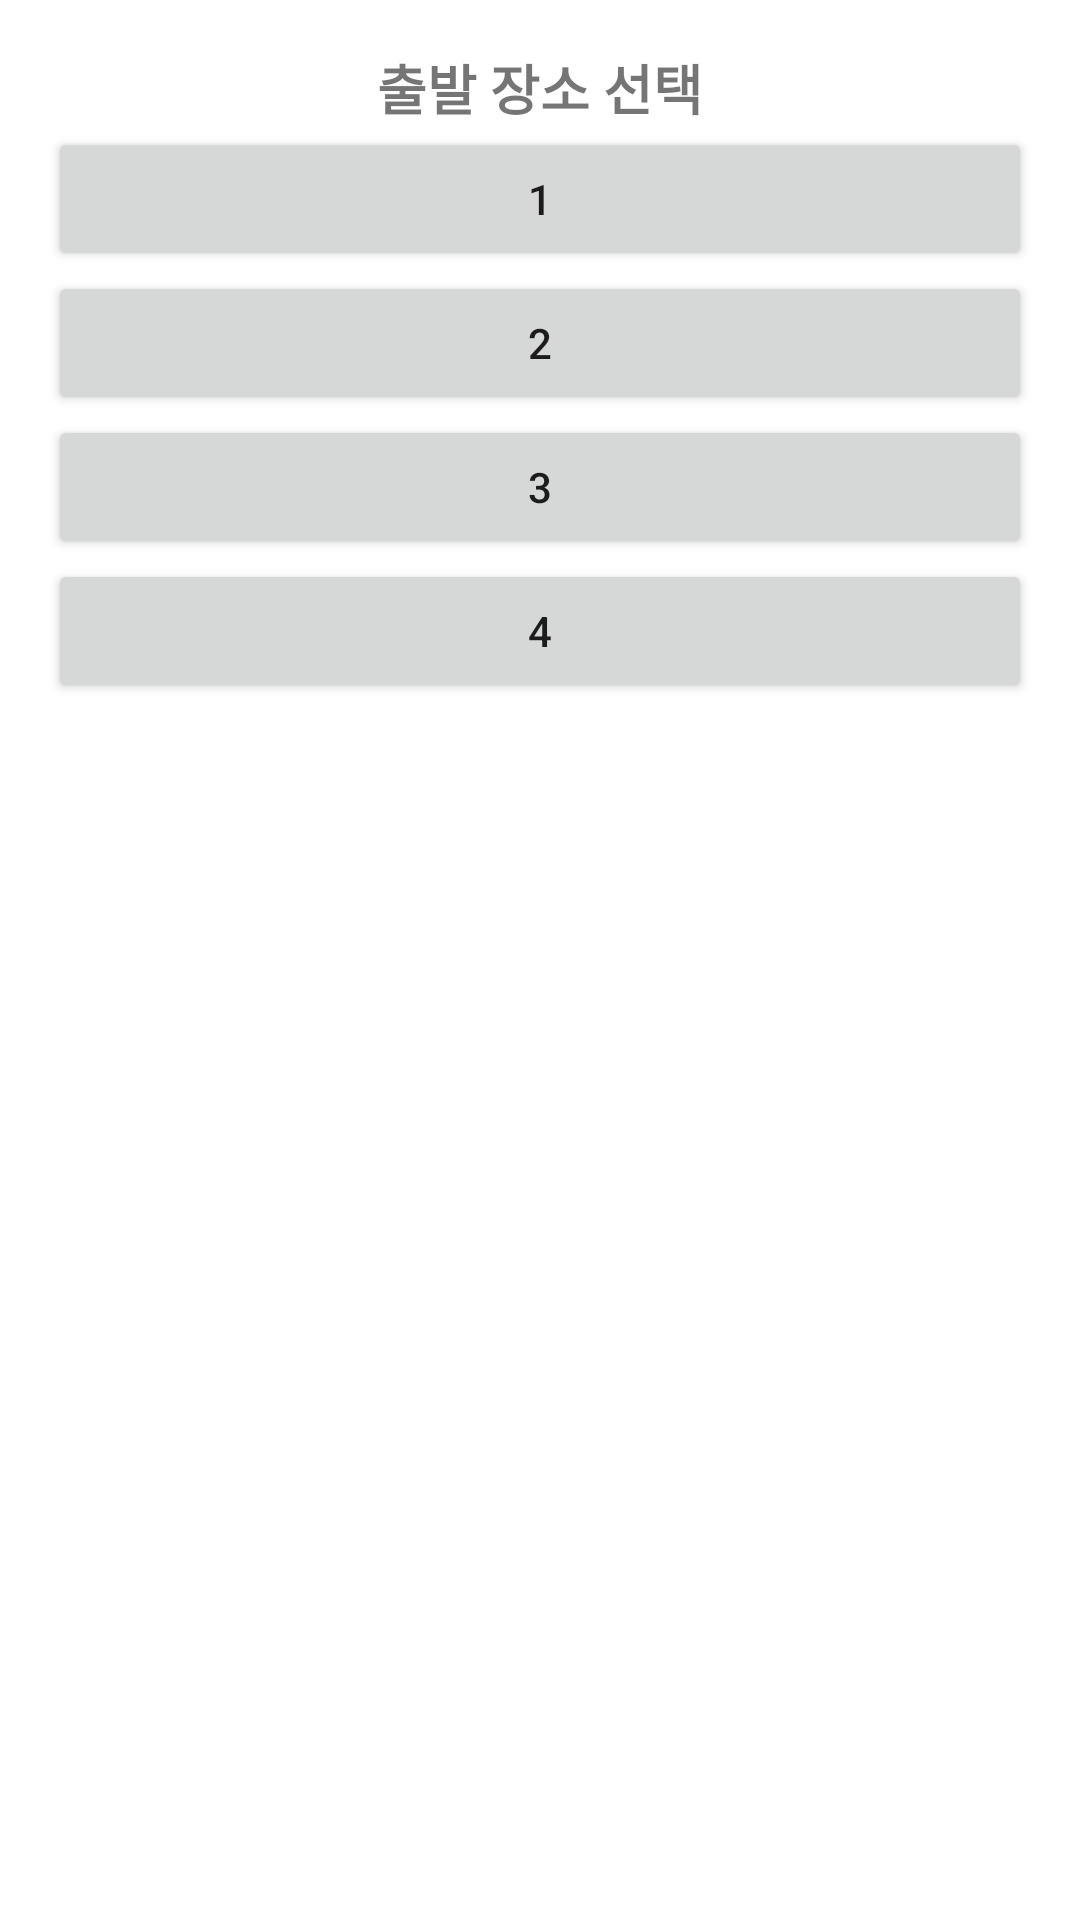

Here is an Android app screen rendered from its layout file. Give the layout XML and the strings, colors and styles it references.
<!-- AndroidManifest.xml: application theme Theme.MyApplication -->
<!-- res/layout/list_recruitment.xml -->
<?xml version="1.0" encoding="utf-8"?>
<LinearLayout xmlns:android="http://schemas.android.com/apk/res/android"
    android:layout_width="match_parent"
    android:layout_height="wrap_content"
    android:orientation="vertical"
    android:padding="16dp">

    <TextView
        android:layout_width="match_parent"
        android:layout_height="wrap_content"
        android:text="출발 장소 선택"
        android:textSize="18sp"
        android:textStyle="bold"
        android:gravity="center" />

    
    <Button
        android:id="@+id/btnRecruitment1"
        android:layout_width="match_parent"
        android:layout_height="wrap_content"
        android:text="1" />
    <Button
        android:id="@+id/btnRecruitment2"
        android:layout_width="match_parent"
        android:layout_height="wrap_content"
        android:text="2" />
    <Button
        android:id="@+id/btnRecruitment3"
        android:layout_width="match_parent"
        android:layout_height="wrap_content"
        android:text="3" />
    <Button
        android:id="@+id/btnRecruitment4"
        android:layout_width="match_parent"
        android:layout_height="wrap_content"
        android:text="4" />


    
    
</LinearLayout>
<!-- resources referenced by this layout -->
<resources>
  <style name="Theme.MyApplication" parent="Theme.MaterialComponents.DayNight.NoActionBar">
          
          <item name="colorPrimary">@color/purple_500</item>
          <item name="colorPrimaryVariant">@color/purple_700</item>
          <item name="colorOnPrimary">@color/white</item>
          
          <item name="colorSecondary">@color/teal_200</item>
          <item name="colorSecondaryVariant">@color/teal_700</item>
          <item name="colorOnSecondary">@color/black</item>
          
          <item name="android:statusBarColor" tools:targetApi="l">?attr/colorPrimaryVariant</item>
          <item name="android:windowTranslucentStatus">true</item>
          
      </style>
  <color name="purple_500">#FF6200EE</color>
  <color name="purple_700">#FF3700B3</color>
  <color name="white">#FFFFFFFF</color>
  <color name="teal_200">#FF03DAC5</color>
  <color name="teal_700">#FF018786</color>
  <color name="black">#FF000000</color>
</resources>
